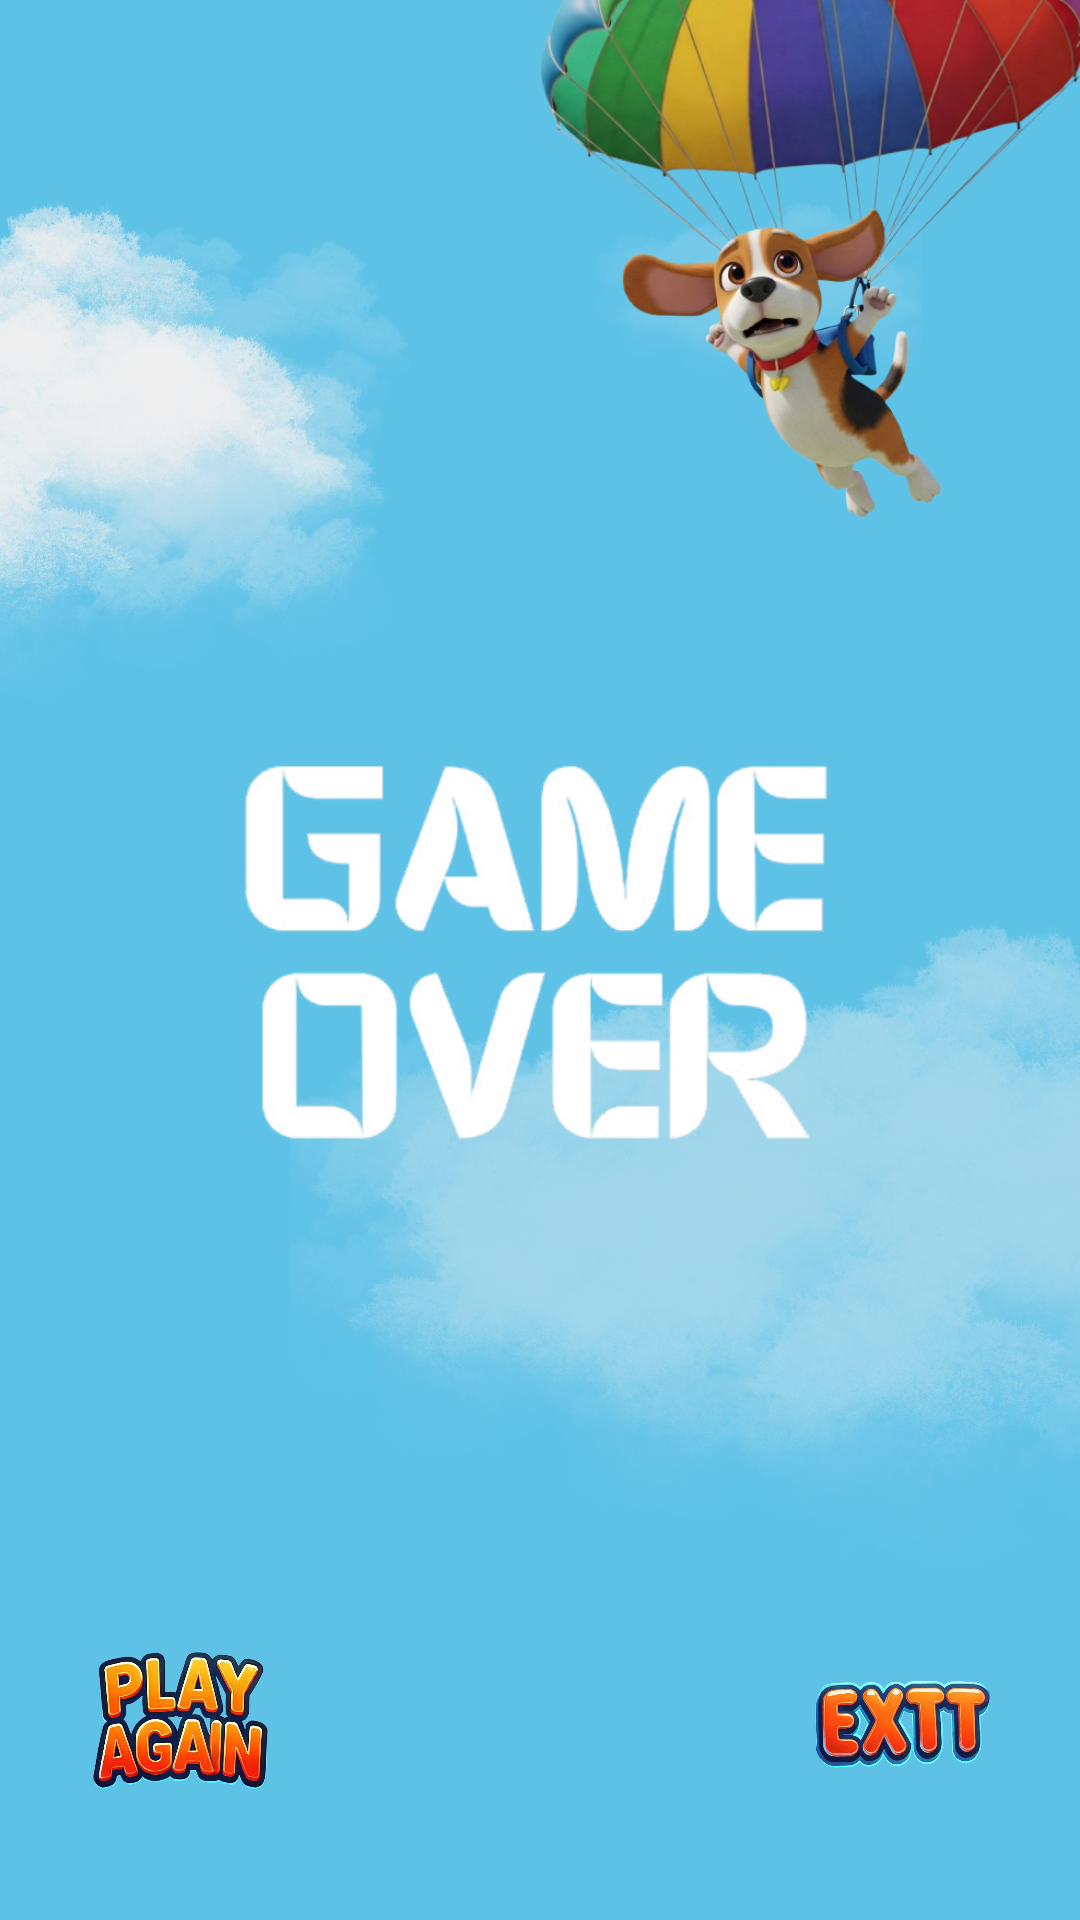

Produce the Android XML layout that renders to this screen, including the resource entries it uses.
<!-- AndroidManifest.xml: application theme Theme.FlappyDog -->
<!-- res/layout/game_over.xml -->
<?xml version="1.0" encoding="utf-8"?>
<RelativeLayout xmlns:android="http://schemas.android.com/apk/res/android"
    android:layout_width="match_parent"
    android:layout_height="match_parent"
    android:padding="10dp"
    android:background="@drawable/game_over_bg">
    
    <ImageView
        android:id="@+id/imageView"
        android:layout_width="wrap_content"
        android:layout_height="wrap_content"
        android:layout_centerHorizontal="true"
        android:layout_marginTop="120dp"
        android:src="@drawable/game_over"/>
    
    <TextView
        android:id="@+id/tvScore"
        android:layout_width="wrap_content"
        android:layout_height="wrap_content"
        android:layout_below="@id/imageView"
        android:layout_centerHorizontal="true"
        android:layout_marginTop="0dp"
        android:textSize="36sp"
        android:textColor="@android:color/white"
        android:alpha="0.7"
        android:textStyle="bold"
        android:shadowColor="#80000000"
        android:shadowDx="2"
        android:shadowDy="2"
        android:shadowRadius="4"/>

    
    <TextView
        android:id="@+id/tvPersonalBest"
        android:layout_width="wrap_content"
        android:layout_height="wrap_content"
        android:layout_below="@id/tvScore"
        android:layout_centerHorizontal="true"
        android:layout_marginTop="10dp"
        android:textSize="10sp"
        android:textColor="@android:color/white"
        android:alpha="0.7"
        android:textStyle="bold"
        android:shadowColor="#80000000"
        android:shadowDx="2"
        android:shadowDy="2"
        android:shadowRadius="4"/>
    
    <ImageView
        android:id="@+id/buttonRestart"
        android:layout_width="60dp"
        android:layout_height="60dp"
        android:layout_alignParentBottom="true"
        android:layout_alignParentStart="true"
        android:layout_marginBottom="25dp"
        android:layout_marginStart="20dp"
        android:src="@drawable/restart"
        android:scaleType="fitCenter"
        android:clickable="true"
        android:focusable="true"/>
    
    <ImageView
        android:id="@+id/buttonExit"
        android:layout_width="60dp"
        android:layout_height="60dp"
        android:layout_alignParentBottom="true"
        android:layout_alignParentEnd="true"
        android:layout_marginBottom="25dp"
        android:layout_marginEnd="20dp"
        android:src="@drawable/exit"
        android:scaleType="fitCenter"
        android:clickable="true"
        android:focusable="true"/>
</RelativeLayout>
<!-- resources referenced by this layout -->
<resources>
  <!-- drawable exit: png bitmap (drawable, 359333 bytes) -->
  <!-- drawable game_over: png bitmap (drawable, 47425 bytes) -->
  <!-- drawable game_over_bg: png bitmap (drawable, 859108 bytes) -->
  <!-- drawable restart: png bitmap (drawable, 378299 bytes) -->
  <style name="Theme.FlappyDog" parent="Base.Theme.FlappyDog" />
  <style name="Base.Theme.FlappyDog" parent="Theme.Material3.DayNight.NoActionBar">
          
          
      </style>
</resources>
